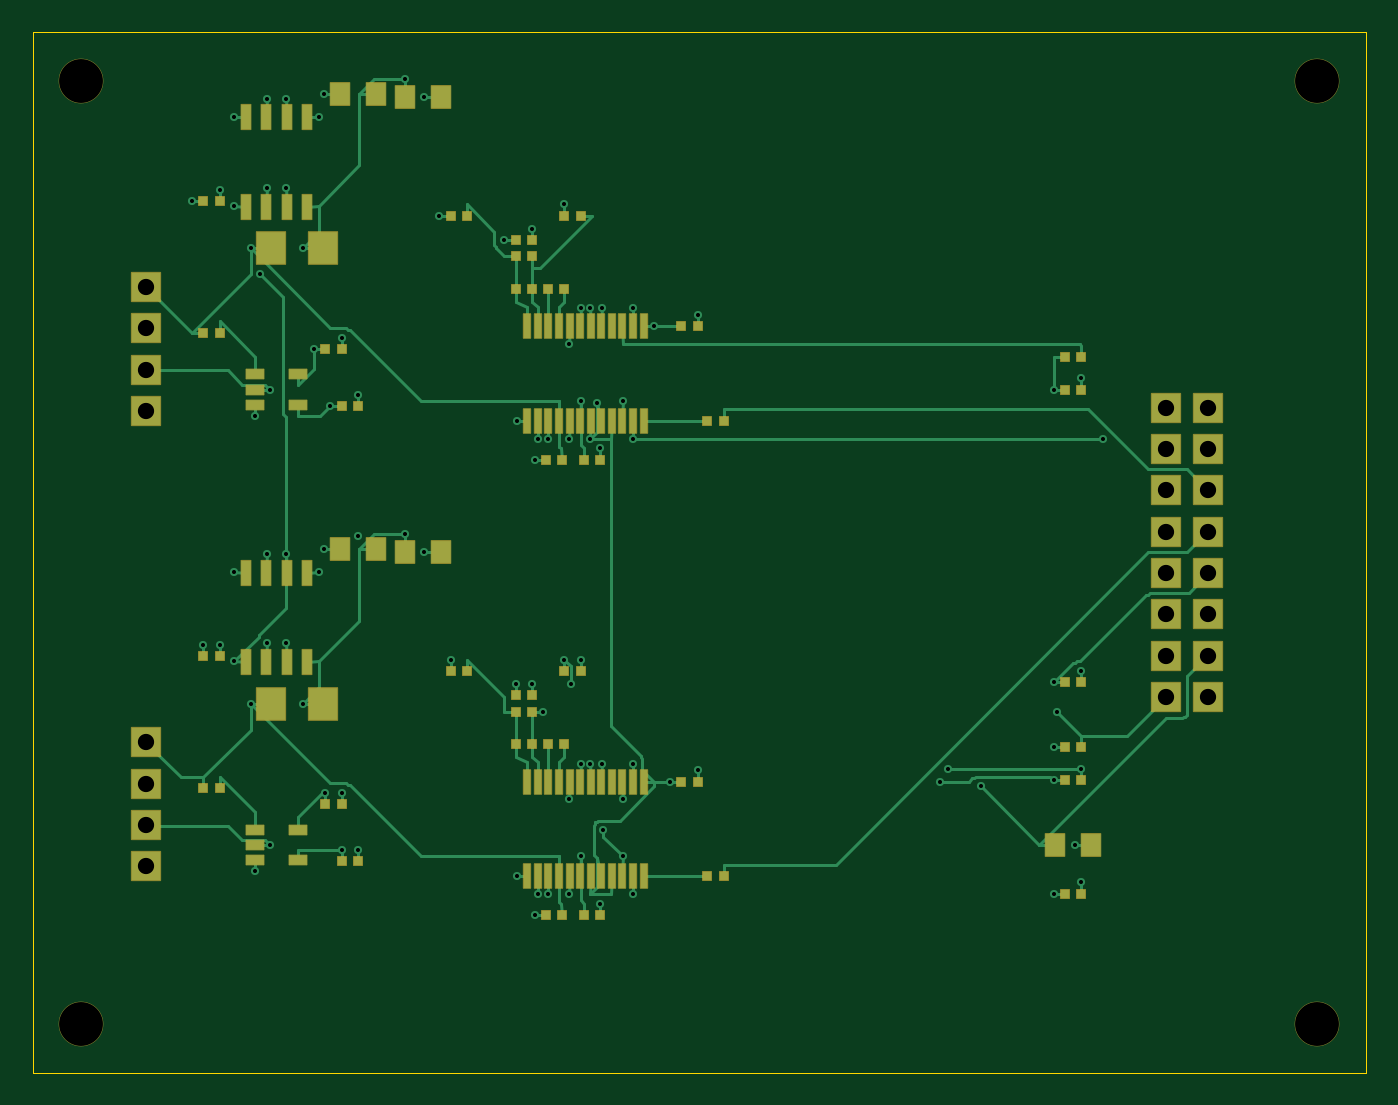
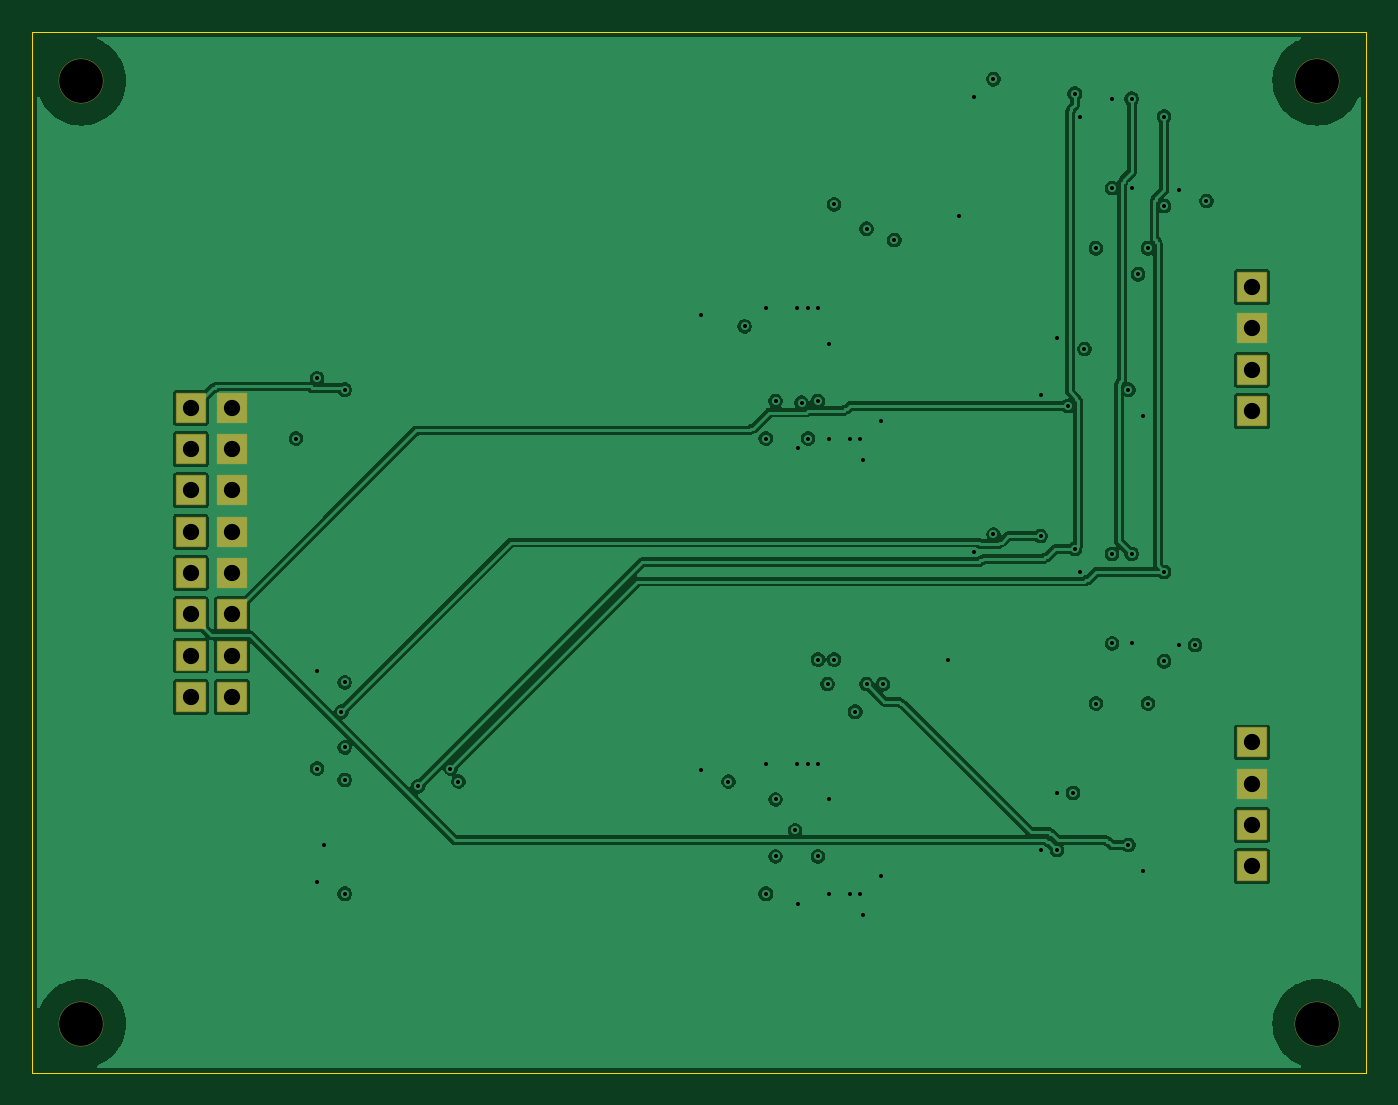
Circuit board: 8 layer files. Board 82.0 x 64.0 mm.
- bottom_copper: c1_readout-B_Cu.gbl (102350 bytes)
- bottom_mask: c1_readout-B_Mask.gbs (1930 bytes)
- outline: c1_readout-Edge_Cuts.gm1 (617 bytes)
- top_copper: c1_readout-F_Cu.gtl (28860 bytes)
- top_mask: c1_readout-F_Mask.gts (7447 bytes)
- paste: c1_readout-F_Paste.gtp (5380 bytes)
- top_silk: c1_readout-F_Silkscreen.gto (456 bytes)
- drill: c1_readout.drl (2041 bytes)

=== bottom_copper: c1_readout-B_Cu.gbl (102350 bytes, source omitted) ===
=== bottom_mask: c1_readout-B_Mask.gbs (1930 bytes, source withheld) ===
=== outline: c1_readout-Edge_Cuts.gm1 ===
%TF.GenerationSoftware,KiCad,Pcbnew,10.0.7*%
%TF.CreationDate,2026-10-10T16:44:59-07:00*%
%TF.ProjectId,c1_readout,63315f72-6561-4646-9f75-742e6b696361,rev?*%
%TF.SameCoordinates,Original*%
%TF.FileFunction,Profile,NP*%
%FSLAX46Y46*%
G04 Gerber Fmt 4.6, Leading zero omitted, Abs format (unit mm)*
G04 Created by KiCad (PCBNEW 10.0.7) date 2026-10-10 16:44:59*
%MOMM*%
%LPD*%
G01*
G04 APERTURE LIST*
%TA.AperFunction,Profile*%
%ADD10C,0.050000*%
%TD*%
G04 APERTURE END LIST*
D10*
X0Y0D02*
X82000000Y0D01*
X0Y-64000000D02*
X0Y0D01*
X82000000Y0D02*
X82000000Y-64000000D01*
X82000000Y-64000000D02*
X0Y-64000000D01*
M02*

=== top_copper: c1_readout-F_Cu.gtl (28860 bytes, source omitted) ===
=== top_mask: c1_readout-F_Mask.gts (7447 bytes, source omitted) ===
=== paste: c1_readout-F_Paste.gtp ===
%TF.GenerationSoftware,KiCad,Pcbnew,10.0.7*%
%TF.CreationDate,2026-10-10T16:44:59-07:00*%
%TF.ProjectId,c1_readout,63315f72-6561-4646-9f75-742e6b696361,rev?*%
%TF.SameCoordinates,Original*%
%TF.FileFunction,Paste,Top*%
%TF.FilePolarity,Positive*%
%FSLAX46Y46*%
G04 Gerber Fmt 4.6, Leading zero omitted, Abs format (unit mm)*
G04 Created by KiCad (PCBNEW 10.0.7) date 2026-10-10 16:44:59*
%MOMM*%
%LPD*%
G01*
G04 APERTURE LIST*
%ADD10R,0.550000X0.550000*%
%ADD11R,0.450000X1.500000*%
%ADD12R,1.800000X2.000000*%
%ADD13R,1.200000X1.400000*%
%ADD14R,0.600000X1.550000*%
%ADD15R,1.100000X0.600000*%
G04 APERTURE END LIST*
D10*
%TO.C,RASEL*%
X19000000Y-23000000D03*
X20000000Y-23000000D03*
%TD*%
%TO.C,RACAL*%
X10500000Y-18500000D03*
X11500000Y-18500000D03*
%TD*%
D11*
%TO.C,UB*%
X37575000Y-46100000D03*
X36925000Y-46100000D03*
X36275000Y-46100000D03*
X35625000Y-46100000D03*
X34975000Y-46100000D03*
X34325000Y-46100000D03*
X33675000Y-46100000D03*
X33025000Y-46100000D03*
X32375000Y-46100000D03*
X31725000Y-46100000D03*
X31075000Y-46100000D03*
X30425000Y-46100000D03*
X30425000Y-51900000D03*
X31075000Y-51900000D03*
X31725000Y-51900000D03*
X32375000Y-51900000D03*
X33025000Y-51900000D03*
X33675000Y-51900000D03*
X34325000Y-51900000D03*
X34975000Y-51900000D03*
X35625000Y-51900000D03*
X36275000Y-51900000D03*
X36925000Y-51900000D03*
X37575000Y-51900000D03*
%TD*%
D10*
%TO.C,RABP*%
X32700000Y-11300000D03*
X33700000Y-11300000D03*
%TD*%
%TO.C,RAP*%
X30700000Y-12800000D03*
X30700000Y-13800000D03*
%TD*%
D12*
%TO.C,RASH*%
X14670000Y-13300000D03*
X17870000Y-13300000D03*
%TD*%
%TO.C,RBSH*%
X14670000Y-41300000D03*
X17870000Y-41300000D03*
%TD*%
D10*
%TO.C,CADIF*%
X29700000Y-15800000D03*
X30700000Y-15800000D03*
%TD*%
D13*
%TO.C,RASUP*%
X18900000Y-3800000D03*
X21100000Y-3800000D03*
%TD*%
D10*
%TO.C,CAPGA*%
X31700000Y-15800000D03*
X32700000Y-15800000D03*
%TD*%
%TO.C,RCLK_B*%
X63500000Y-22000000D03*
X64500000Y-22000000D03*
%TD*%
%TO.C,CAMON*%
X10500000Y-10400000D03*
X11500000Y-10400000D03*
%TD*%
%TO.C,RBBN*%
X25700000Y-39300000D03*
X26700000Y-39300000D03*
%TD*%
%TO.C,RBBP*%
X32700000Y-39300000D03*
X33700000Y-39300000D03*
%TD*%
%TO.C,RSCL*%
X63500000Y-46000000D03*
X64500000Y-46000000D03*
%TD*%
D13*
%TO.C,C5*%
X62900000Y-50000000D03*
X65100000Y-50000000D03*
%TD*%
D10*
%TO.C,CAREF*%
X31550000Y-26300000D03*
X32550000Y-26300000D03*
%TD*%
D13*
%TO.C,CBSUP*%
X22900000Y-32000000D03*
X25100000Y-32000000D03*
%TD*%
D10*
%TO.C,CBPGA*%
X31700000Y-43800000D03*
X32700000Y-43800000D03*
%TD*%
%TO.C,RSDA*%
X63500000Y-44000000D03*
X64500000Y-44000000D03*
%TD*%
%TO.C,RBCAL*%
X10500000Y-46500000D03*
X11500000Y-46500000D03*
%TD*%
D14*
%TO.C,UAMON*%
X16905000Y-5250000D03*
X15635000Y-5250000D03*
X14365000Y-5250000D03*
X13095000Y-5250000D03*
X13095000Y-10750000D03*
X14365000Y-10750000D03*
X15635000Y-10750000D03*
X16905000Y-10750000D03*
%TD*%
D10*
%TO.C,CBREF*%
X31550000Y-54300000D03*
X32550000Y-54300000D03*
%TD*%
%TO.C,RPDWN*%
X63500000Y-40000000D03*
X64500000Y-40000000D03*
%TD*%
%TO.C,RBSEL*%
X19000000Y-51000000D03*
X20000000Y-51000000D03*
%TD*%
%TO.C,CASW*%
X18000000Y-19500000D03*
X19000000Y-19500000D03*
%TD*%
%TO.C,RBP*%
X30700000Y-40800000D03*
X30700000Y-41800000D03*
%TD*%
D15*
%TO.C,UASW*%
X13700000Y-21050000D03*
X13700000Y-22000000D03*
X13700000Y-22950000D03*
X16300000Y-22950000D03*
X16300000Y-21050000D03*
%TD*%
D10*
%TO.C,CAAV*%
X33900000Y-26300000D03*
X34900000Y-26300000D03*
%TD*%
%TO.C,CADV*%
X39900000Y-18100000D03*
X40900000Y-18100000D03*
%TD*%
%TO.C,RABN*%
X25700000Y-11300000D03*
X26700000Y-11300000D03*
%TD*%
%TO.C,CBDV*%
X39900000Y-46100000D03*
X40900000Y-46100000D03*
%TD*%
D15*
%TO.C,UBSW*%
X13700000Y-49050000D03*
X13700000Y-50000000D03*
X13700000Y-50950000D03*
X16300000Y-50950000D03*
X16300000Y-49050000D03*
%TD*%
D11*
%TO.C,UA*%
X37575000Y-18100000D03*
X36925000Y-18100000D03*
X36275000Y-18100000D03*
X35625000Y-18100000D03*
X34975000Y-18100000D03*
X34325000Y-18100000D03*
X33675000Y-18100000D03*
X33025000Y-18100000D03*
X32375000Y-18100000D03*
X31725000Y-18100000D03*
X31075000Y-18100000D03*
X30425000Y-18100000D03*
X30425000Y-23900000D03*
X31075000Y-23900000D03*
X31725000Y-23900000D03*
X32375000Y-23900000D03*
X33025000Y-23900000D03*
X33675000Y-23900000D03*
X34325000Y-23900000D03*
X34975000Y-23900000D03*
X35625000Y-23900000D03*
X36275000Y-23900000D03*
X36925000Y-23900000D03*
X37575000Y-23900000D03*
%TD*%
D10*
%TO.C,CBAV*%
X33900000Y-54300000D03*
X34900000Y-54300000D03*
%TD*%
%TO.C,RCLK_A*%
X63500000Y-20000000D03*
X64500000Y-20000000D03*
%TD*%
%TO.C,C3*%
X63500000Y-53000000D03*
X64500000Y-53000000D03*
%TD*%
%TO.C,RAOUT*%
X41500000Y-23900000D03*
X42500000Y-23900000D03*
%TD*%
%TO.C,CBMON*%
X10500000Y-38400000D03*
X11500000Y-38400000D03*
%TD*%
D13*
%TO.C,RBSUP*%
X18900000Y-31800000D03*
X21100000Y-31800000D03*
%TD*%
D10*
%TO.C,RBN*%
X29700000Y-40800000D03*
X29700000Y-41800000D03*
%TD*%
%TO.C,RBOUT*%
X41500000Y-51900000D03*
X42500000Y-51900000D03*
%TD*%
D14*
%TO.C,UBMON*%
X16905000Y-33250000D03*
X15635000Y-33250000D03*
X14365000Y-33250000D03*
X13095000Y-33250000D03*
X13095000Y-38750000D03*
X14365000Y-38750000D03*
X15635000Y-38750000D03*
X16905000Y-38750000D03*
%TD*%
D10*
%TO.C,CBSW*%
X18000000Y-47500000D03*
X19000000Y-47500000D03*
%TD*%
%TO.C,CBDIF*%
X29700000Y-43800000D03*
X30700000Y-43800000D03*
%TD*%
%TO.C,RAN*%
X29700000Y-12800000D03*
X29700000Y-13800000D03*
%TD*%
D13*
%TO.C,CASUP*%
X22900000Y-4000000D03*
X25100000Y-4000000D03*
%TD*%
M02*

=== top_silk: c1_readout-F_Silkscreen.gto ===
%TF.GenerationSoftware,KiCad,Pcbnew,10.0.7*%
%TF.CreationDate,2026-10-10T16:44:59-07:00*%
%TF.ProjectId,c1_readout,63315f72-6561-4646-9f75-742e6b696361,rev?*%
%TF.SameCoordinates,Original*%
%TF.FileFunction,Legend,Top*%
%TF.FilePolarity,Positive*%
%FSLAX46Y46*%
G04 Gerber Fmt 4.6, Leading zero omitted, Abs format (unit mm)*
G04 Created by KiCad (PCBNEW 10.0.7) date 2026-10-10 16:44:59*
%MOMM*%
%LPD*%
G01*
G04 APERTURE LIST*
G04 APERTURE END LIST*
M02*

=== drill: c1_readout.drl ===
M48
; DRILL file KiCad 10.0.7 date 2026-10-10T16:45:00
; FORMAT={-:-/ absolute / metric / decimal}
; #@! TF.CreationDate,2026-10-10T16:45:00-07:00
; #@! TF.GenerationSoftware,Kicad,Pcbnew,10.0.7
; #@! TF.FileFunction,MixedPlating,1,4
FMAT,2
METRIC
; #@! TA.AperFunction,Plated,PTH,ViaDrill
T1C0.250
; #@! TA.AperFunction,Plated,PTH,ComponentDrill
T2C1.000
; #@! TA.AperFunction,NonPlated,NPTH,ComponentDrill
T3C2.700
%
G90
G05
T1
X9.8Y-10.4
X10.5Y-37.7
X11.5Y-9.7
X11.5Y-37.7
X12.4Y-5.2
X12.4Y-10.7
X12.4Y-33.2
X12.4Y-38.7
X13.4Y-13.3
X13.4Y-41.3
X13.7Y-23.6
X13.7Y-51.6
X14.0Y-14.9
X14.4Y-4.1
X14.4Y-9.6
X14.4Y-32.1
X14.4Y-37.6
X14.6Y-22.0
X14.6Y-50.0
X15.6Y-4.1
X15.6Y-9.6
X15.6Y-32.1
X15.6Y-37.6
X16.6Y-13.3
X16.6Y-41.3
X17.3Y-19.5
X17.6Y-5.2
X17.6Y-33.2
X17.9Y-3.8
X17.9Y-31.8
X18.0Y-46.8
X18.3Y-23.0
X19.0Y-18.8
X19.0Y-46.8
X19.0Y-50.3
X20.0Y-22.3
X20.0Y-31.0
X20.0Y-50.3
X22.9Y-2.9
X22.9Y-30.9
X24.1Y-4.0
X24.1Y-32.0
X25.0Y-11.3
X25.7Y-38.6
X29.0Y-12.8
X29.7Y-40.1
X29.8Y-23.9
X29.8Y-51.9
X30.7Y-12.1
X30.7Y-40.1
X30.9Y-26.3
X30.9Y-54.3
X31.1Y-25.0
X31.1Y-53.0
X31.4Y-41.8
X31.7Y-25.0
X31.7Y-53.0
X32.7Y-10.6
X32.7Y-38.6
X33.0Y-19.2
X33.0Y-25.0
X33.0Y-47.2
X33.0Y-53.0
X33.1Y-40.1
X33.7Y-17.0
X33.7Y-22.7
X33.7Y-38.6
X33.7Y-45.0
X33.7Y-50.7
X34.3Y-17.0
X34.3Y-25.0
X34.3Y-45.0
X34.7Y-22.8
X34.9Y-25.6
X34.9Y-53.6
X35.0Y-17.0
X35.0Y-45.0
X35.1Y-49.1
X36.3Y-22.7
X36.3Y-47.2
X36.3Y-50.7
X36.9Y-17.0
X36.9Y-25.0
X36.9Y-45.0
X36.9Y-53.0
X38.2Y-18.1
X39.2Y-46.1
X40.9Y-17.4
X40.9Y-45.4
X55.8Y-46.1
X56.3Y-45.3
X58.3Y-46.4
X62.8Y-22.0
X62.8Y-40.0
X62.8Y-44.0
X62.8Y-46.0
X62.8Y-53.0
X63.0Y-41.8
X64.1Y-50.0
X64.5Y-21.3
X64.5Y-39.3
X64.5Y-45.3
X64.5Y-52.3
X65.8Y-25.0
T2
X7.0Y-15.69
X7.0Y-18.23
X7.0Y-20.77
X7.0Y-23.31
X7.0Y-43.69
X7.0Y-46.23
X7.0Y-48.77
X7.0Y-51.31
X69.73Y-23.11
X69.73Y-25.65
X69.73Y-28.19
X69.73Y-30.73
X69.73Y-33.27
X69.73Y-35.81
X69.73Y-38.35
X69.73Y-40.89
X72.27Y-23.11
X72.27Y-25.65
X72.27Y-28.19
X72.27Y-30.73
X72.27Y-33.27
X72.27Y-35.81
X72.27Y-38.35
X72.27Y-40.89
T3
X3.0Y-3.0
X3.0Y-61.0
X79.0Y-3.0
X79.0Y-61.0
M30
